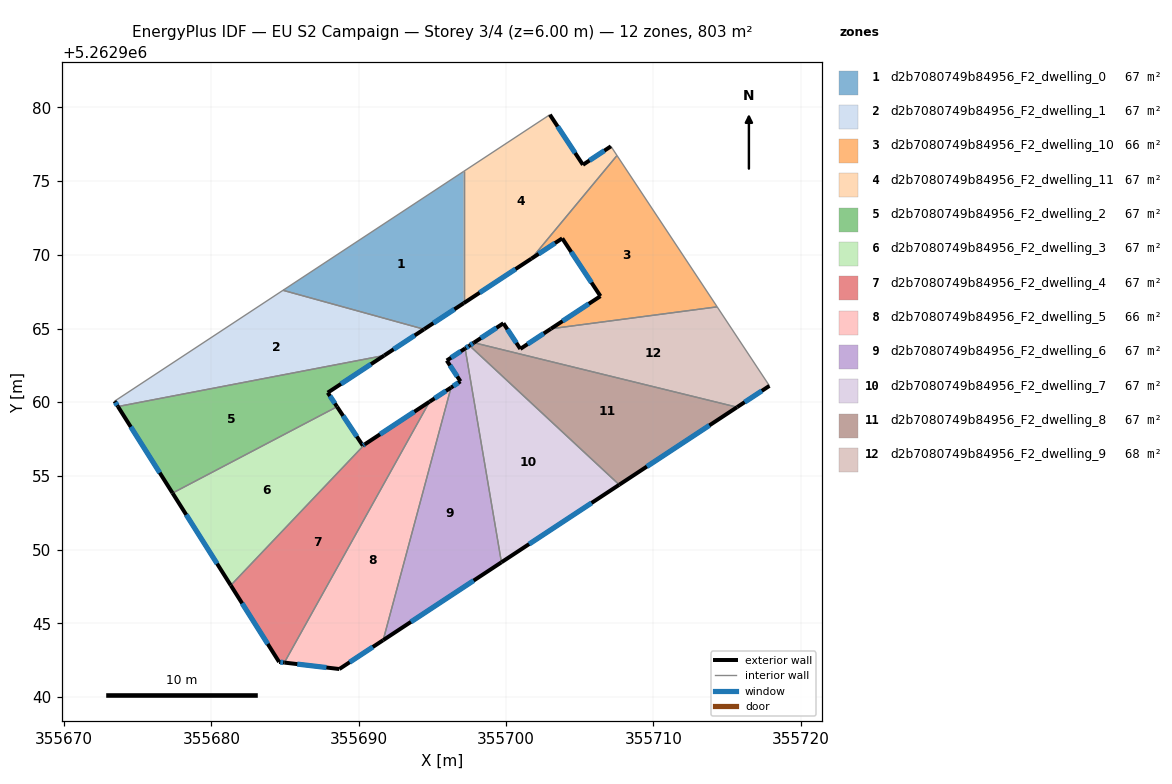
=== STOREY PLAN SPEC (per zone: floor XY polygon, exterior-wall plan segments, windows/doors) ===
zone 1: d2b7080749b84956_F2_dwelling_0  (66.9 m²)
  floor: (355697.12, 5262975.67) (355697.12, 5262966.72) (355694.43, 5262964.95) (355684.86, 5262967.59)
  exterior wall: (355694.43, 5262964.95) – (355697.12, 5262966.72)  [3.2 m]
    window: (355695.06, 5262965.36) – (355696.49, 5262966.30)  [2.7 m²]
  interior walls: 3
zone 2: d2b7080749b84956_F2_dwelling_1  (66.9 m²)
  floor: (355694.43, 5262964.95) (355691.73, 5262963.17) (355673.65, 5262959.71) (355673.42, 5262960.07) (355684.86, 5262967.59)
  exterior wall: (355691.73, 5262963.17) – (355694.43, 5262964.95)  [3.2 m]
    window: (355692.36, 5262963.59) – (355693.79, 5262964.53)  [2.7 m²]
  exterior wall: (355673.42, 5262960.07) – (355673.65, 5262959.71)  [0.4 m]
    window: (355673.48, 5262959.98) – (355673.60, 5262959.79)  [0.4 m²]
  interior walls: 3
zone 3: d2b7080749b84956_F2_dwelling_10  (66.1 m²)
  floor: (355707.52, 5262976.74) (355714.32, 5262966.47) (355703.04, 5262964.98) (355706.40, 5262967.20) (355703.81, 5262971.12) (355701.72, 5262969.74)
  exterior wall: (355706.40, 5262967.20) – (355703.04, 5262964.98)  [4.0 m]
    window: (355705.61, 5262966.68) – (355703.83, 5262965.50)  [3.4 m²]
  exterior wall: (355703.81, 5262971.12) – (355706.40, 5262967.20)  [4.7 m]
    window: (355704.42, 5262970.20) – (355705.79, 5262968.12)  [4.0 m²]
  exterior wall: (355701.72, 5262969.74) – (355703.81, 5262971.12)  [2.5 m]
    window: (355702.21, 5262970.07) – (355703.32, 5262970.79)  [2.1 m²]
  interior walls: 3
zone 4: d2b7080749b84956_F2_dwelling_11  (66.9 m²)
  floor: (355707.11, 5262977.36) (355707.52, 5262976.74) (355701.72, 5262969.74) (355697.12, 5262966.72) (355697.12, 5262975.67) (355702.97, 5262979.51) (355705.21, 5262976.11)
  exterior wall: (355697.12, 5262966.72) – (355701.72, 5262969.74)  [5.5 m]
    window: (355698.20, 5262967.43) – (355700.64, 5262969.03)  [4.6 m²]
  exterior wall: (355705.21, 5262976.11) – (355702.97, 5262979.51)  [4.1 m]
    window: (355704.68, 5262976.91) – (355703.49, 5262978.71)  [3.4 m²]
  exterior wall: (355707.11, 5262977.36) – (355705.21, 5262976.11)  [2.3 m]
    window: (355706.66, 5262977.07) – (355705.66, 5262976.40)  [1.9 m²]
  interior walls: 4
zone 5: d2b7080749b84956_F2_dwelling_2  (66.9 m²)
  floor: (355691.73, 5262963.17) (355687.89, 5262960.65) (355688.52, 5262959.69) (355677.36, 5262953.83) (355673.65, 5262959.71)
  exterior wall: (355687.89, 5262960.65) – (355691.73, 5262963.17)  [4.6 m]
    window: (355688.79, 5262961.24) – (355690.83, 5262962.58)  [3.9 m²]
  exterior wall: (355688.52, 5262959.69) – (355687.89, 5262960.65)  [1.1 m]
    window: (355688.38, 5262959.92) – (355688.04, 5262960.42)  [1.0 m²]
  exterior wall: (355673.65, 5262959.71) – (355677.36, 5262953.83)  [6.9 m]
    window: (355674.52, 5262958.33) – (355676.49, 5262955.21)  [5.9 m²]
  interior walls: 2
zone 6: d2b7080749b84956_F2_dwelling_3  (66.9 m²)
  floor: (355688.52, 5262959.69) (355690.27, 5262957.05) (355690.41, 5262957.14) (355681.31, 5262947.57) (355677.36, 5262953.83)
  exterior wall: (355690.27, 5262957.05) – (355688.52, 5262959.69)  [3.2 m]
    window: (355689.86, 5262957.67) – (355688.93, 5262959.07)  [2.7 m²]
  exterior wall: (355690.41, 5262957.14) – (355690.27, 5262957.05)  [0.2 m]
    window: (355690.38, 5262957.12) – (355690.30, 5262957.07)  [0.1 m²]
  exterior wall: (355677.36, 5262953.83) – (355681.31, 5262947.57)  [7.4 m]
    window: (355678.29, 5262952.36) – (355680.38, 5262949.04)  [6.2 m²]
  interior walls: 2
zone 7: d2b7080749b84956_F2_dwelling_4  (66.8 m²)
  floor: (355694.80, 5262960.03) (355684.95, 5262942.33) (355684.59, 5262942.37) (355681.31, 5262947.57) (355690.41, 5262957.14)
  exterior wall: (355694.80, 5262960.03) – (355690.41, 5262957.14)  [5.3 m]
    window: (355693.77, 5262959.35) – (355691.44, 5262957.82)  [4.4 m²]
  exterior wall: (355684.59, 5262942.37) – (355684.95, 5262942.33)  [0.4 m]
    window: (355684.68, 5262942.36) – (355684.87, 5262942.34)  [0.3 m²]
  exterior wall: (355681.31, 5262947.57) – (355684.59, 5262942.37)  [6.1 m]
    window: (355682.08, 5262946.35) – (355683.82, 5262943.59)  [5.2 m²]
  interior walls: 2
zone 8: d2b7080749b84956_F2_dwelling_5  (66.5 m²)
  floor: (355696.26, 5262960.99) (355691.65, 5262943.85) (355688.68, 5262941.89) (355684.95, 5262942.33) (355694.80, 5262960.03)
  exterior wall: (355696.26, 5262960.99) – (355694.80, 5262960.03)  [1.7 m]
    window: (355695.92, 5262960.77) – (355695.14, 5262960.26)  [1.5 m²]
  exterior wall: (355688.68, 5262941.89) – (355691.65, 5262943.85)  [3.6 m]
    window: (355689.38, 5262942.35) – (355690.95, 5262943.39)  [3.0 m²]
  exterior wall: (355684.95, 5262942.33) – (355688.68, 5262941.89)  [3.8 m]
    window: (355685.82, 5262942.22) – (355687.80, 5262941.99)  [3.2 m²]
  interior walls: 2
zone 9: d2b7080749b84956_F2_dwelling_6  (67.5 m²)
  floor: (355697.22, 5262963.65) (355699.68, 5262949.13) (355691.65, 5262943.85) (355696.26, 5262960.99) (355696.90, 5262961.41) (355695.97, 5262962.83)
  exterior wall: (355695.97, 5262962.83) – (355696.90, 5262961.41)  [1.7 m]
    window: (355696.19, 5262962.50) – (355696.68, 5262961.75)  [1.4 m²]
  exterior wall: (355697.22, 5262963.65) – (355695.97, 5262962.83)  [1.5 m]
    window: (355696.92, 5262963.45) – (355696.26, 5262963.02)  [1.3 m²]
  exterior wall: (355691.65, 5262943.85) – (355699.68, 5262949.13)  [9.6 m]
    window: (355693.54, 5262945.09) – (355697.80, 5262947.89)  [8.1 m²]
  exterior wall: (355696.90, 5262961.41) – (355696.26, 5262960.99)  [0.8 m]
    window: (355696.75, 5262961.31) – (355696.41, 5262961.09)  [0.6 m²]
  interior walls: 2
zone 10: d2b7080749b84956_F2_dwelling_7  (66.9 m²)
  floor: (355707.67, 5262954.40) (355699.68, 5262949.13) (355697.22, 5262963.65) (355697.51, 5262963.84)
  exterior wall: (355697.51, 5262963.84) – (355697.22, 5262963.65)  [0.4 m]
    window: (355697.44, 5262963.80) – (355697.29, 5262963.69)  [0.3 m²]
  exterior wall: (355699.68, 5262949.13) – (355707.67, 5262954.40)  [9.6 m]
    window: (355701.56, 5262950.37) – (355705.80, 5262953.16)  [8.1 m²]
  interior walls: 2
zone 11: d2b7080749b84956_F2_dwelling_8  (66.9 m²)
  floor: (355715.67, 5262959.66) (355707.67, 5262954.40) (355697.51, 5262963.84) (355697.81, 5262964.04)
  exterior wall: (355697.81, 5262964.04) – (355697.51, 5262963.84)  [0.4 m]
    window: (355697.74, 5262963.99) – (355697.58, 5262963.89)  [0.3 m²]
  exterior wall: (355707.67, 5262954.40) – (355715.67, 5262959.66)  [9.6 m]
    window: (355709.55, 5262955.63) – (355713.79, 5262958.42)  [8.1 m²]
  interior walls: 2
zone 12: d2b7080749b84956_F2_dwelling_9  (67.7 m²)
  floor: (355714.32, 5262966.47) (355717.87, 5262961.11) (355715.67, 5262959.66) (355697.81, 5262964.04) (355699.81, 5262965.36) (355700.96, 5262963.62) (355703.04, 5262964.98)
  exterior wall: (355699.82, 5262965.36) – (355697.81, 5262964.04)  [2.4 m]
    window: (355699.34, 5262965.05) – (355698.28, 5262964.35)  [2.0 m²]
  exterior wall: (355700.96, 5262963.62) – (355699.82, 5262965.36)  [2.1 m]
    window: (355700.69, 5262964.02) – (355700.08, 5262964.95)  [1.8 m²]
  exterior wall: (355703.04, 5262964.98) – (355700.96, 5262963.62)  [2.5 m]
    window: (355702.55, 5262964.66) – (355701.45, 5262963.94)  [2.1 m²]
  exterior wall: (355715.67, 5262959.66) – (355717.87, 5262961.11)  [2.6 m]
    window: (355716.19, 5262960.00) – (355717.35, 5262960.77)  [2.2 m²]
  interior walls: 3

=== DERIVED (storey summary) ===
Building: EU S2 Campaign
Storey: 3 of 4  (floor level z = 6.00 m)
Storey gross floor area: 802.7 m²
Zones on this storey: 12
  - d2b7080749b84956_F2_dwelling_0: floor 66.9 m²; exterior wall 3.2 m (9.7 m²); 1 window(s) 2.7 m²; WWR 28.1%
  - d2b7080749b84956_F2_dwelling_1: floor 66.9 m²; exterior wall 3.7 m (11.0 m²); 2 window(s) 3.1 m²; WWR 28.1%
  - d2b7080749b84956_F2_dwelling_10: floor 66.1 m²; exterior wall 11.2 m (33.7 m²); 3 window(s) 9.5 m²; WWR 28.1%
  - d2b7080749b84956_F2_dwelling_11: floor 66.9 m²; exterior wall 11.9 m (35.6 m²); 3 window(s) 10.0 m²; WWR 28.1%
  - d2b7080749b84956_F2_dwelling_2: floor 66.9 m²; exterior wall 12.7 m (38.0 m²); 3 window(s) 10.7 m²; WWR 28.1%
  - d2b7080749b84956_F2_dwelling_3: floor 66.9 m²; exterior wall 10.7 m (32.2 m²); 3 window(s) 9.1 m²; WWR 28.1%
  - d2b7080749b84956_F2_dwelling_4: floor 66.8 m²; exterior wall 11.8 m (35.3 m²); 3 window(s) 9.9 m²; WWR 28.1%
  - d2b7080749b84956_F2_dwelling_5: floor 66.5 m²; exterior wall 9.1 m (27.2 m²); 3 window(s) 7.6 m²; WWR 28.1%
  - d2b7080749b84956_F2_dwelling_6: floor 67.5 m²; exterior wall 13.6 m (40.7 m²); 4 window(s) 11.4 m²; WWR 28.1%
  - d2b7080749b84956_F2_dwelling_7: floor 66.9 m²; exterior wall 9.9 m (29.8 m²); 2 window(s) 8.4 m²; WWR 28.1%
  - d2b7080749b84956_F2_dwelling_8: floor 66.9 m²; exterior wall 9.9 m (29.8 m²); 2 window(s) 8.4 m²; WWR 28.1%
  - d2b7080749b84956_F2_dwelling_9: floor 67.7 m²; exterior wall 9.6 m (28.8 m²); 4 window(s) 8.1 m²; WWR 28.1%
Zone adjacency (shared interzone walls):
  - d2b7080749b84956_F2_dwelling_0 ↔ d2b7080749b84956_F2_dwelling_1
  - d2b7080749b84956_F2_dwelling_0 ↔ d2b7080749b84956_F2_dwelling_11
  - d2b7080749b84956_F2_dwelling_1 ↔ d2b7080749b84956_F2_dwelling_2
  - d2b7080749b84956_F2_dwelling_10 ↔ d2b7080749b84956_F2_dwelling_11
  - d2b7080749b84956_F2_dwelling_10 ↔ d2b7080749b84956_F2_dwelling_9
  - d2b7080749b84956_F2_dwelling_2 ↔ d2b7080749b84956_F2_dwelling_3
  - d2b7080749b84956_F2_dwelling_3 ↔ d2b7080749b84956_F2_dwelling_4
  - d2b7080749b84956_F2_dwelling_4 ↔ d2b7080749b84956_F2_dwelling_5
  - d2b7080749b84956_F2_dwelling_5 ↔ d2b7080749b84956_F2_dwelling_6
  - d2b7080749b84956_F2_dwelling_6 ↔ d2b7080749b84956_F2_dwelling_7
  - d2b7080749b84956_F2_dwelling_7 ↔ d2b7080749b84956_F2_dwelling_8
  - d2b7080749b84956_F2_dwelling_8 ↔ d2b7080749b84956_F2_dwelling_9